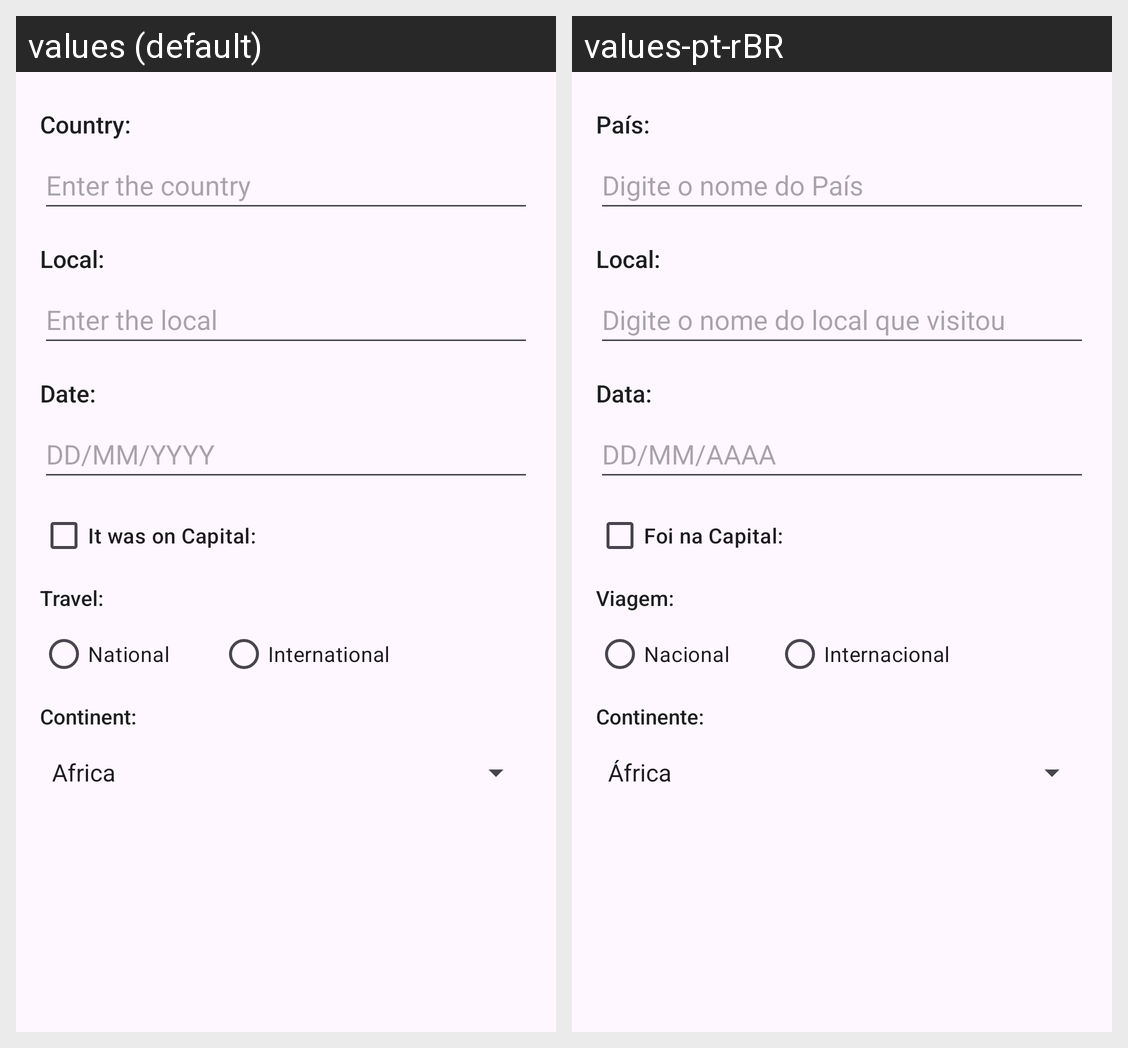

Strings drawn on this Android screen and how each of the app's shown locales translates them:
Android screen res/layout/activity_viagem.xml rendered under 2 locales, left to right: values (default), values-pt-rBR. Device: Nexus 5 (rendered at 1080×1920; each locale shown at half size, 540×960, under a caption strip naming it); theme Theme.ThemeStylesIcons.
Strings drawn on this screen, with the default value and each locale's value (text and hints the layout hard-codes, and strings that could not be matched under every locale, appear in the picture but are not listed):

pais_label
  values: Country:
  values-pt-rBR: País:

pais_hint
  values: Enter the country
  values-pt-rBR: Digite o nome do País

label_local
  values: Local:
  values-pt-rBR: Local:

local_hint
  values: Enter the local
  values-pt-rBR: Digite o nome do local que visitou

label_data
  values: Date:
  values-pt-rBR: Data:

data_hint
  values: DD/MM/YYYY
  values-pt-rBR: DD/MM/AAAA

checkbox_capital
  values: It was on Capital:
  values-pt-rBR: Foi na Capital:

label_radioGroup
  values: Travel:
  values-pt-rBR: Viagem: 

radiobutton_nacional
  values: National
  values-pt-rBR: Nacional

radiobutton_internacional
  values: International
  values-pt-rBR: Internacional

label_continente
  values: Continent:
  values-pt-rBR: Continente:
